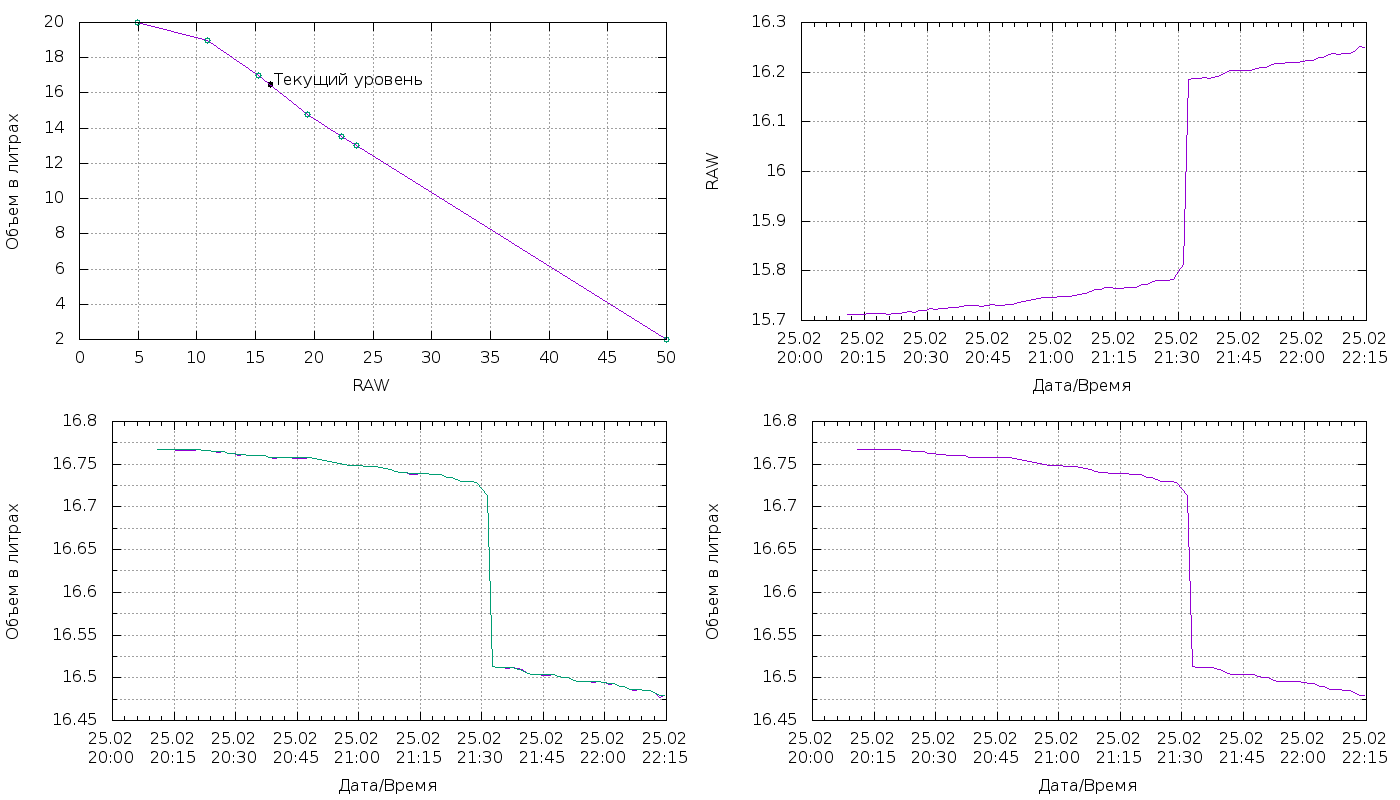

The data file committed next to this chart (first rows):
4.954; 20; 
10.93; 19; 
15.28; 17; 
19.38; 14.8; 
22.34; 13.5; 
23.64; 13; 
50; 2; 
